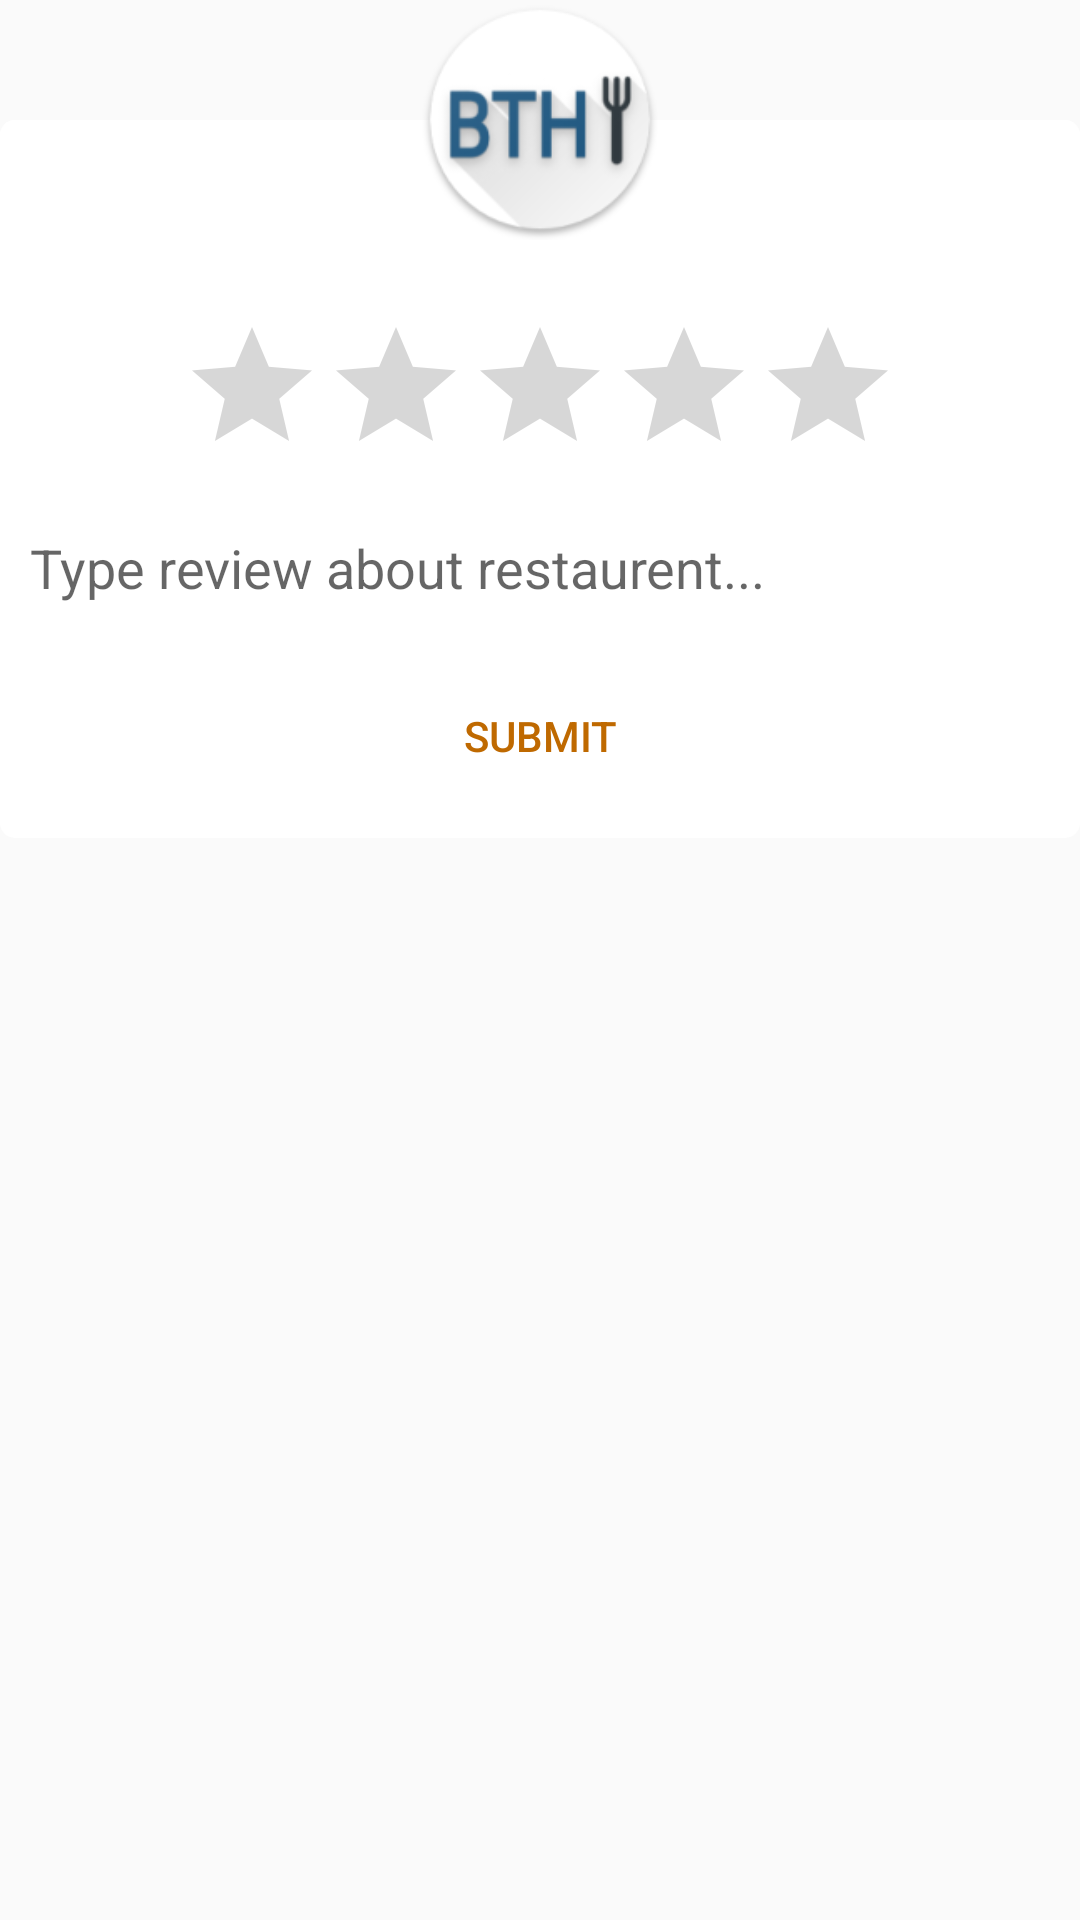

Android layout source for this screen:
<!-- AndroidManifest.xml: application theme AppTheme -->
<!-- res/layout/rate_restaurant.xml -->
<RelativeLayout xmlns:android="http://schemas.android.com/apk/res/android"
    xmlns:app="http://schemas.android.com/apk/res-auto"
    xmlns:tools="http://schemas.android.com/tools"
    android:layout_width="fill_parent"
    android:layout_height="fill_parent"
    android:background="@android:color/transparent" >

    <LinearLayout
        android:id="@+id/rateLinearLayout"
        android:layout_width="match_parent"
        android:layout_height="wrap_content"
        android:layout_alignParentTop="true"
        android:layout_centerHorizontal="true"
        android:layout_marginTop="40dp"
        android:background="@drawable/dialogbox"
        android:orientation="vertical">


        <RelativeLayout
            android:layout_width="match_parent"
            android:layout_height="match_parent">

            <ImageView
                android:id="@+id/coverImage"
                android:layout_width="match_parent"
                android:layout_height="60dp"
                android:background="@drawable/dialogbox"
                android:scaleType="centerCrop"
                android:src="@drawable/abc" />

            <TextView
                android:id="@+id/txtRUser"
                android:layout_width="wrap_content"
                android:layout_height="wrap_content"
                android:layout_alignBottom="@id/coverImage"
                android:layout_centerHorizontal="true"
                android:gravity="center"
                android:text="Review by USER"
                android:textAllCaps="false"
                android:textColor="@android:color/white"
                android:textSize="18sp"
                android:textStyle="bold" />
        </RelativeLayout>

        <RatingBar
            android:id="@+id/ratingBar"
            android:layout_width="wrap_content"
            android:layout_height="wrap_content"
            android:layout_gravity="center"
            android:layout_marginBottom="5dp"
            android:layout_marginTop="5dp"
            android:numStars="5"
            android:stepSize="1" />

        <EditText
            android:id="@+id/txtReview"
            android:layout_width="match_parent"
            android:layout_height="wrap_content"
            android:layout_margin="10dp"
            android:background="@drawable/dialog_text_box"
            android:ems="10"
            android:gravity="center"
            android:hint="Type review about restaurent..."
            android:inputType="textMultiLine"
            android:textAlignment="textStart" />

        <Button
            android:id="@+id/btnSubmit"
            style="@style/Widget.AppCompat.Button.ButtonBar.AlertDialog"
            android:layout_width="match_parent"
            android:layout_height="wrap_content"
            android:layout_margin="10dp"
            android:text="Submit"
            android:textColor="@color/colorAccent" />

    </LinearLayout>

    <ImageView
        android:id="@+id/userImage"
        android:layout_width="80dp"
        android:layout_height="80dp"
        android:layout_alignParentTop="true"
        android:layout_centerHorizontal="true"
        android:src="@mipmap/ic_launcher"
        tools:ignore="ContentDescription" />

</RelativeLayout>
<!-- resources referenced by this layout -->
<resources>
  <color name="colorAccent">#bf6900</color>
  <!-- drawable dialogbox (drawable) -->
  <?xml version="1.0" encoding="utf-8"?>
  <shape xmlns:android="http://schemas.android.com/apk/res/android">
      <solid
          android:color="@android:color/white"/>
      <corners
          android:radius="5dp" />
  </shape>
  <!-- mipmap ic_launcher: png bitmap (mipmap-hdpi, 6406 bytes) -->
  <style name="AppTheme" parent="Theme.AppCompat.Light.DarkActionBar">
          
          <item name="colorPrimary">@color/colorPrimary</item>
          <item name="colorPrimaryDark">@color/colorPrimaryDark</item>
          <item name="colorAccent">@color/colorAccent</item>
  
      </style>
  <color name="colorPrimary">#01579B</color>
  <color name="colorPrimaryDark">#064b81</color>
</resources>
